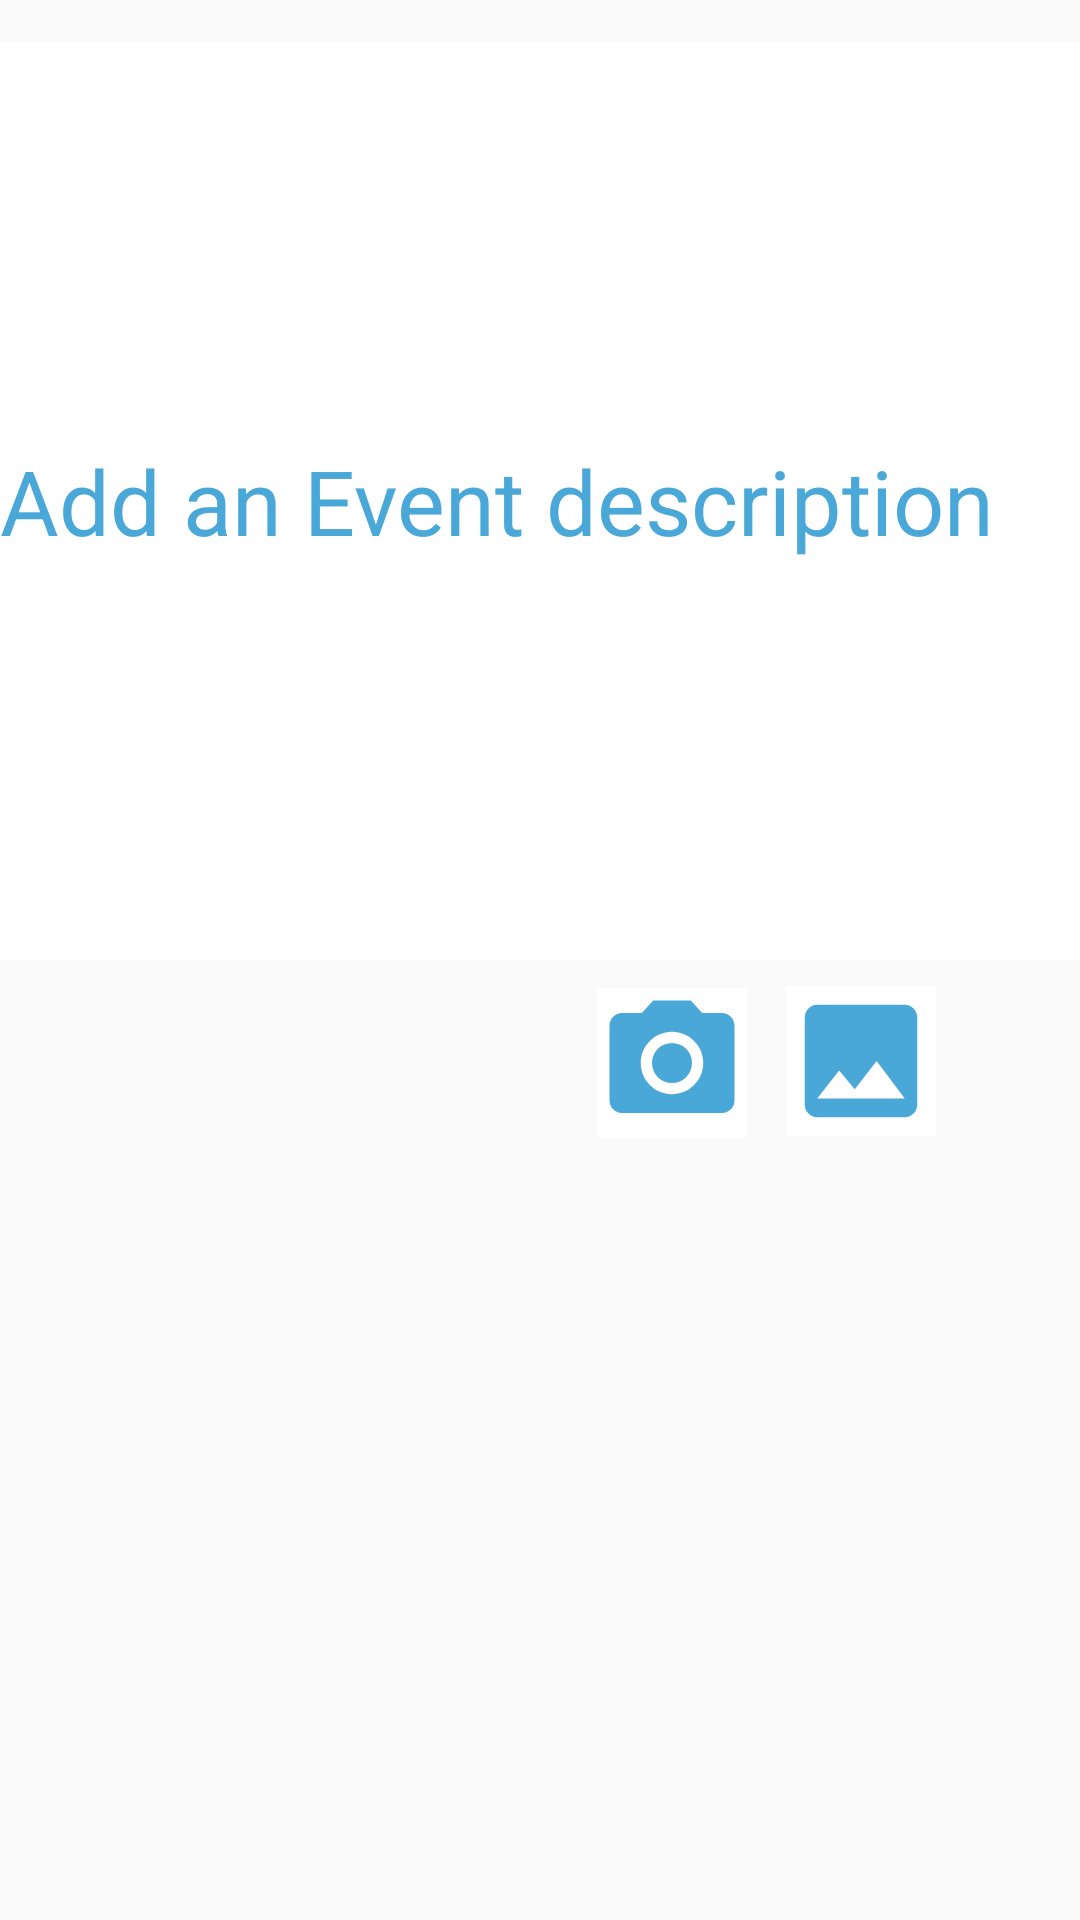

This screen was rendered from an Android layout file. Write that file and the resources it references.
<!-- AndroidManifest.xml: application theme AppTheme -->
<!-- res/layout/activity_add_event.xml -->
<?xml version="1.0" encoding="utf-8"?>
<android.support.constraint.ConstraintLayout xmlns:android="http://schemas.android.com/apk/res/android"
    xmlns:app="http://schemas.android.com/apk/res-auto"
    xmlns:tools="http://schemas.android.com/tools"
    android:layout_width="match_parent"
    android:layout_height="match_parent"
    tools:context=".addEvent">

    <EditText
        android:id="@+id/editText"
        android:layout_width="361dp"
        android:layout_height="306dp"
        android:layout_marginStart="8dp"
        android:layout_marginLeft="8dp"
        android:layout_marginTop="8dp"
        android:layout_marginEnd="8dp"
        android:layout_marginRight="8dp"
        android:layout_marginBottom="8dp"
        android:textSize="30sp"
        android:background="@color/colorWhite"
        android:textColorHint="@color/colorBlue"
        android:hint="Add an Event description"
        android:ems="10"
        android:inputType="textMultiLine"
        app:layout_constraintBottom_toBottomOf="parent"
        app:layout_constraintEnd_toEndOf="parent"
        app:layout_constraintStart_toStartOf="parent"
        app:layout_constraintTop_toTopOf="parent"
        app:layout_constraintVertical_bias="0.019" />

    <ImageButton
        android:id="@+id/add_image"
        android:layout_width="50dp"
        android:layout_height="50dp"
        android:layout_marginTop="8dp"
        android:layout_marginEnd="48dp"
        android:layout_marginRight="48dp"
        android:layout_marginBottom="8dp"
        android:background="@color/colorWhite"
        android:src="@drawable/add_image"
        app:layout_constraintBottom_toBottomOf="parent"
        app:layout_constraintEnd_toEndOf="parent"
        app:layout_constraintTop_toBottomOf="@+id/editText"
        app:layout_constraintVertical_bias="0.002" />

    <ImageButton
        android:id="@+id/capture_image"
        android:layout_width="50dp"
        android:layout_height="50dp"
        android:layout_marginStart="8dp"
        android:layout_marginLeft="8dp"
        android:layout_marginTop="8dp"
        android:layout_marginEnd="8dp"
        android:layout_marginRight="8dp"
        android:layout_marginBottom="8dp"
        android:background="@color/colorWhite"
        android:src="@drawable/capture_image"
        app:layout_constraintBottom_toBottomOf="parent"
        app:layout_constraintEnd_toStartOf="@+id/add_image"
        app:layout_constraintHorizontal_bias="0.975"
        app:layout_constraintStart_toStartOf="parent"
        app:layout_constraintTop_toBottomOf="@+id/editText"
        app:layout_constraintVertical_bias="0.005" />


</android.support.constraint.ConstraintLayout>
<!-- resources referenced by this layout -->
<resources>
  <color name="colorBlue">#4aa8d8</color>
  <color name="colorWhite">#FFFFFF</color>
  <!-- drawable add_image (drawable) -->
  <vector android:height="50dp" android:tint="#4AA8D8"
      android:viewportHeight="24.0" android:viewportWidth="24.0"
      android:width="50dp" xmlns:android="http://schemas.android.com/apk/res/android">
      <path android:fillColor="#FF000000" android:pathData="M21,19V5c0,-1.1 -0.9,-2 -2,-2H5c-1.1,0 -2,0.9 -2,2v14c0,1.1 0.9,2 2,2h14c1.1,0 2,-0.9 2,-2zM8.5,13.5l2.5,3.01L14.5,12l4.5,6H5l3.5,-4.5z"/>
  </vector>
  <!-- drawable capture_image (drawable) -->
  <vector android:height="50dp" android:tint="#4AA8D8"
      android:viewportHeight="24.0" android:viewportWidth="24.0"
      android:width="50dp" xmlns:android="http://schemas.android.com/apk/res/android">
      <path android:fillColor="#FF000000" android:pathData="M12,12m-3.2,0a3.2,3.2 0,1 1,6.4 0a3.2,3.2 0,1 1,-6.4 0"/>
      <path android:fillColor="#FF000000" android:pathData="M9,2L7.17,4L4,4c-1.1,0 -2,0.9 -2,2v12c0,1.1 0.9,2 2,2h16c1.1,0 2,-0.9 2,-2L22,6c0,-1.1 -0.9,-2 -2,-2h-3.17L15,2L9,2zM12,17c-2.76,0 -5,-2.24 -5,-5s2.24,-5 5,-5 5,2.24 5,5 -2.24,5 -5,5z"/>
  </vector>
  <style name="AppTheme" parent="Theme.AppCompat.Light.DarkActionBar">
          
          <item name="colorPrimary">@color/colorPrimary</item>
          <item name="colorPrimaryDark">@color/colorPrimaryDark</item>
          <item name="colorAccent">@color/colorAccent</item>
      </style>
  <color name="colorPrimary">#008577</color>
  <color name="colorPrimaryDark">#00574B</color>
  <color name="colorAccent">#D81B60</color>
</resources>
